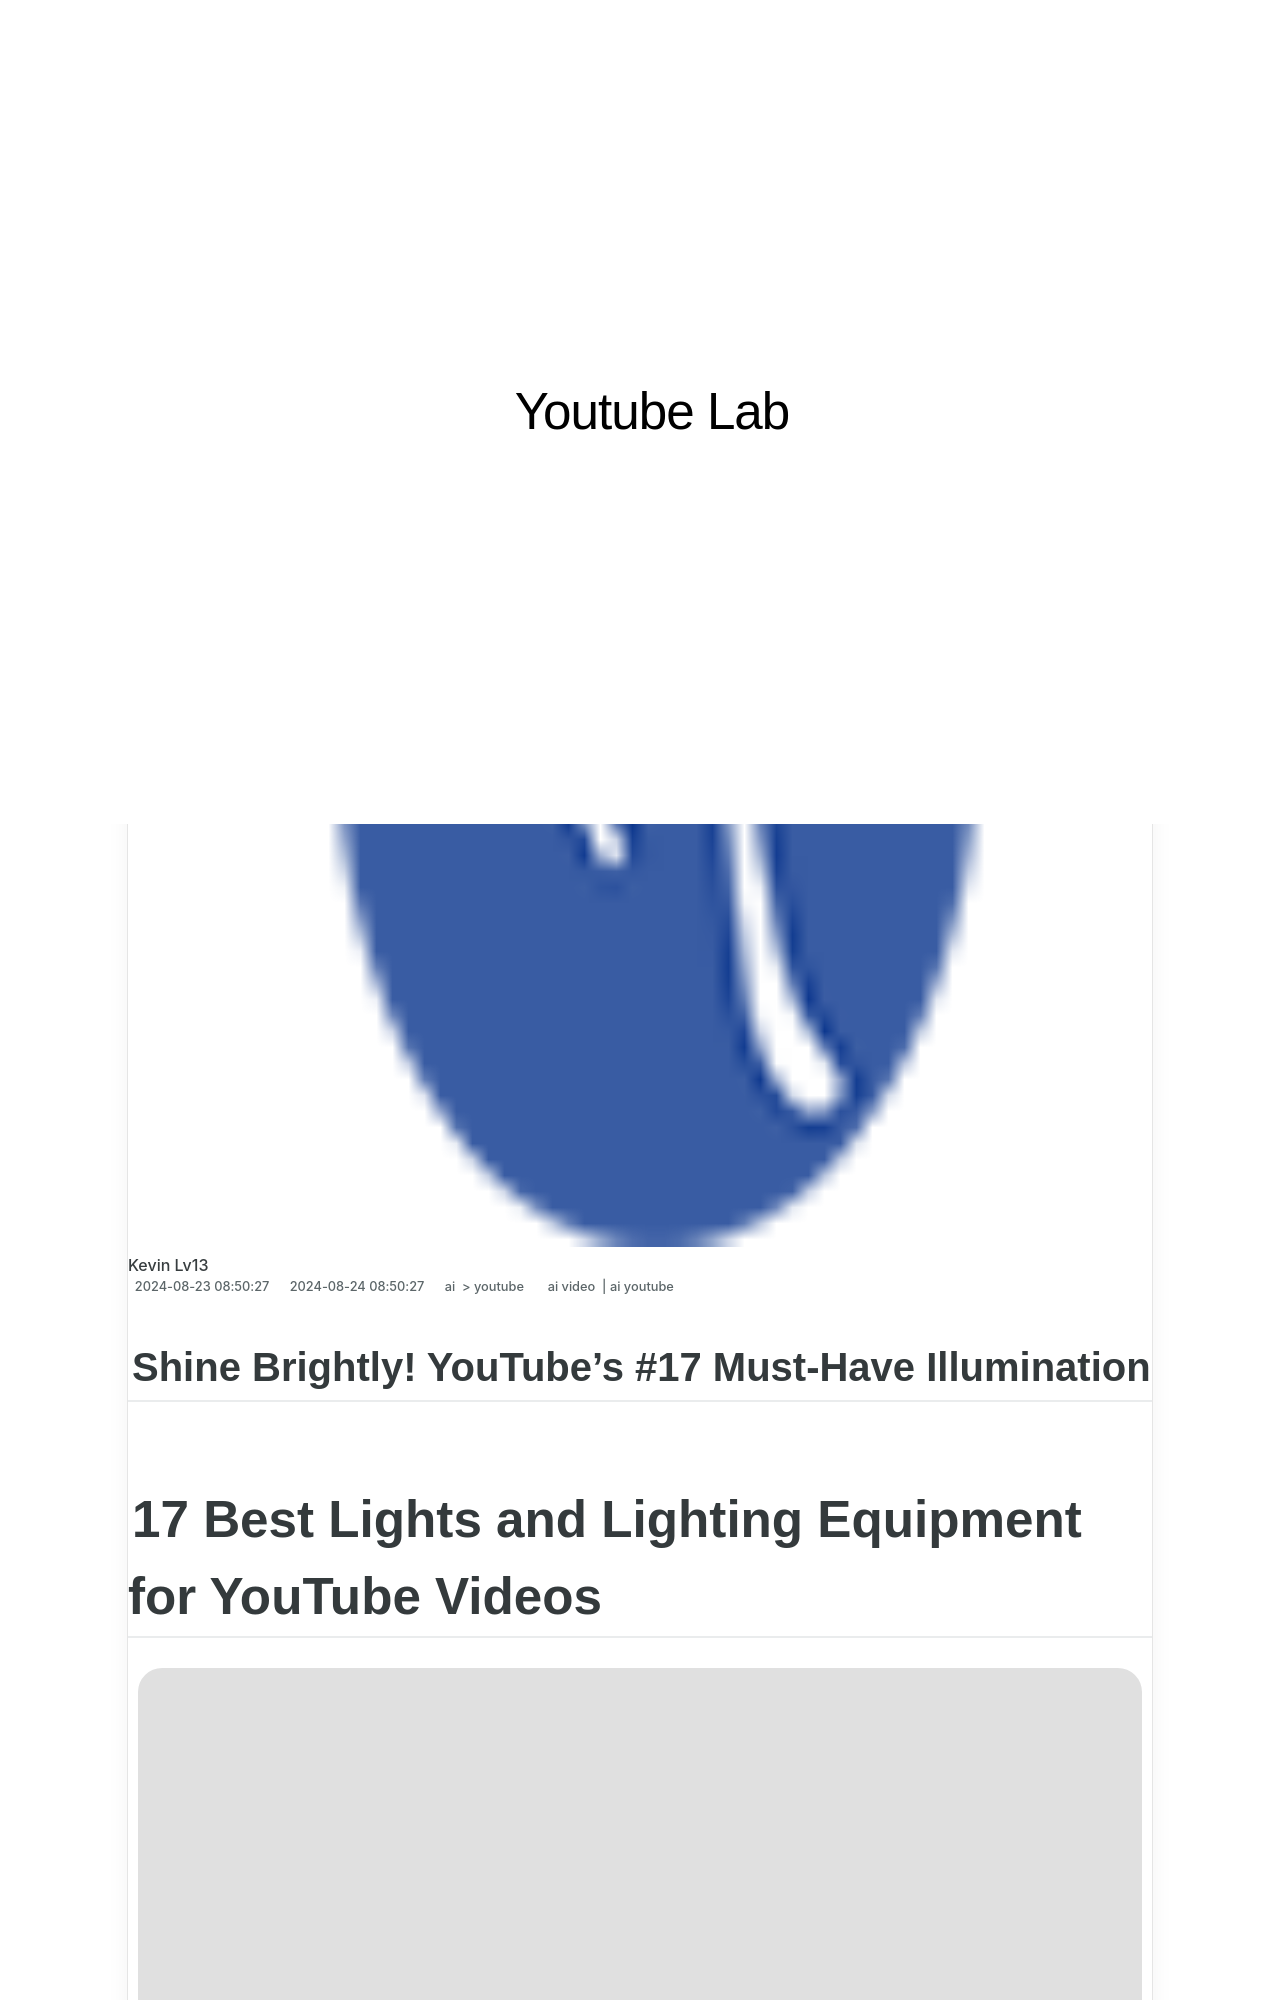

repository: techidaily/site-youtube-lab · page: -brightly-youtubes-17-must-have-illumination-for-2024/index.html · generator: jekyll

---
title: "\"Shine Brightly! YouTube's #17 Must-Have Illumination for 2024\""
date: 2024-08-23T08:50:27.033Z
updated: 2024-08-24T08:50:27.033Z
tags:
  - ai video
  - ai youtube
categories:
  - ai
  - youtube
description: "\"This Article Describes Shine Brightly! YouTube's #17 Must-Have Illumination for 2024\""
excerpt: "\"This Article Describes Shine Brightly! YouTube's #17 Must-Have Illumination for 2024\""
keywords: "Shine Brighter Video,Top LED Lamps,Best Lighting Tips,Ultimate Brightening Guide,Premium Illuminators,YouTube Lights Showdown,17 Illumination Tutorial"
thumbnail: https://thmb.techidaily.com/0e850e00d907836de022b6a5493d7e424fd91aacae9c4b818ed3e14b82d98585.jpg
---

## Shine Brightly! YouTube's #17 Must-Have Illumination

# 17 Best Lights and Lighting Equipment for YouTube Videos

![author avatar](https://images.wondershare.com/filmora/article-images/richard-bennett.jpg)
